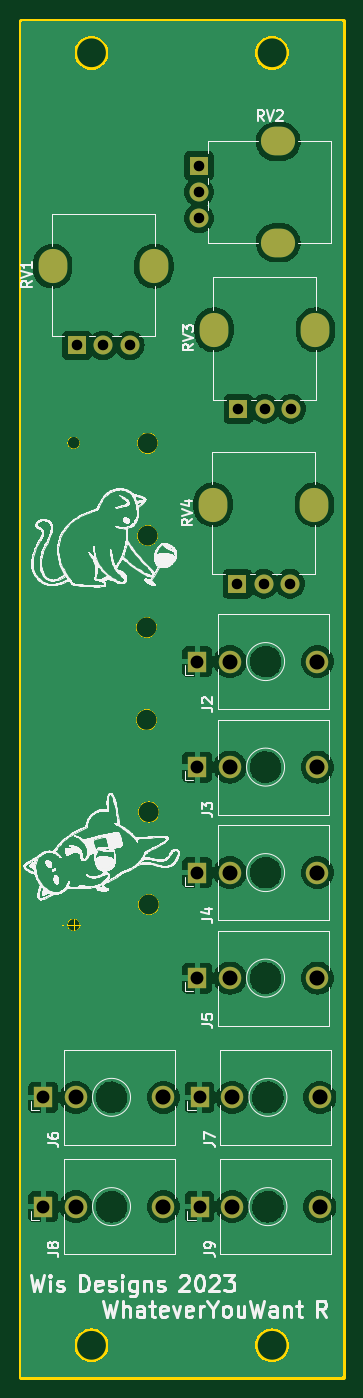
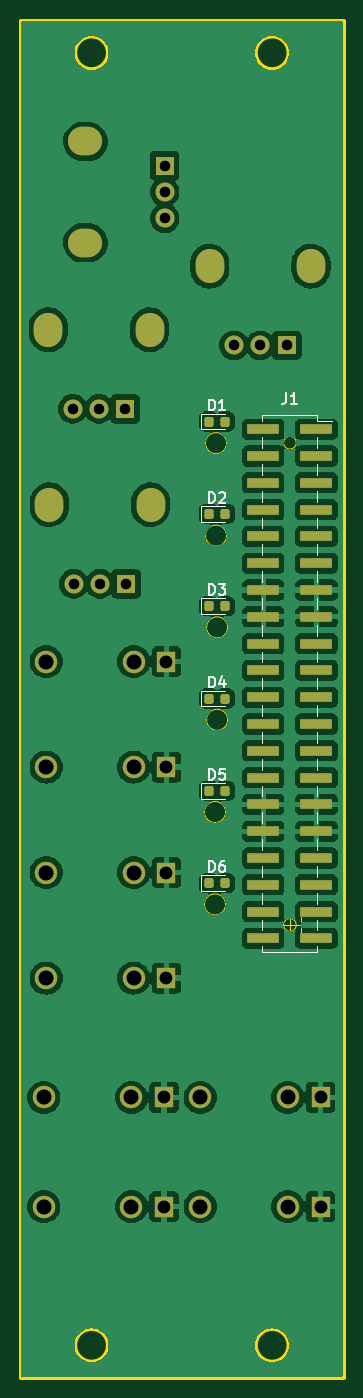
Circuit board: 11 layer files. Board 30.5 x 128.5 mm.
- bottom_copper: wyw_r_frontpanel-CuBottom.gbr (239237 bytes)
- top_copper: wyw_r_frontpanel-CuTop.gbr (163761 bytes)
- outline: wyw_r_frontpanel-EdgeCuts.gbr (2578 bytes)
- bottom_mask: wyw_r_frontpanel-MaskBottom.gbr (4296 bytes)
- top_mask: wyw_r_frontpanel-MaskTop.gbr (2145 bytes)
- drill: wyw_r_frontpanel-NPTH.drl (285 bytes)
- drill: wyw_r_frontpanel-PTH.drl (1642 bytes)
- paste: wyw_r_frontpanel-PasteBottom.gbr (2629 bytes)
- paste: wyw_r_frontpanel-PasteTop.gbr (478 bytes)
- bottom_silk: wyw_r_frontpanel-SilkBottom.gbr (15198 bytes)
- top_silk: wyw_r_frontpanel-SilkTop.gbr (335410 bytes)

=== bottom_copper: wyw_r_frontpanel-CuBottom.gbr (239237 bytes, source omitted) ===
=== top_copper: wyw_r_frontpanel-CuTop.gbr (163761 bytes, source omitted) ===
=== outline: wyw_r_frontpanel-EdgeCuts.gbr ===
%TF.GenerationSoftware,KiCad,Pcbnew,(7.0.0)*%
%TF.CreationDate,2023-03-30T09:00:50-07:00*%
%TF.ProjectId,wyw_r_frontpanel,7779775f-725f-4667-926f-6e7470616e65,rev?*%
%TF.SameCoordinates,Original*%
%TF.FileFunction,Profile,NP*%
%FSLAX46Y46*%
G04 Gerber Fmt 4.6, Leading zero omitted, Abs format (unit mm)*
G04 Created by KiCad (PCBNEW (7.0.0)) date 2023-03-30 09:00:50*
%MOMM*%
%LPD*%
G01*
G04 APERTURE LIST*
%TA.AperFunction,Profile*%
%ADD10C,0.500000*%
%TD*%
%TA.AperFunction,Profile*%
%ADD11C,0.100000*%
%TD*%
%TA.AperFunction,Profile*%
%ADD12C,0.050000*%
%TD*%
G04 APERTURE END LIST*
D10*
X46500000Y-138000000D02*
X49500000Y-138000000D01*
X41500000Y-138000000D02*
X44500000Y-138000000D01*
X36500000Y-138000000D02*
X39500000Y-138000000D01*
X31500000Y-138000000D02*
X34500000Y-138000000D01*
X26500000Y-138000000D02*
X29500000Y-138000000D01*
X21500000Y-138000000D02*
X24500000Y-138000000D01*
X46500000Y-29000000D02*
X49500000Y-29000000D01*
X41500000Y-29000000D02*
X44500000Y-29000000D01*
X36500000Y-29000000D02*
X39500000Y-29000000D01*
X31500000Y-29000000D02*
X34500000Y-29000000D01*
X26500000Y-29000000D02*
X29500000Y-29000000D01*
X21500000Y-29000000D02*
X24500000Y-29000000D01*
X45400000Y-145500000D02*
G75*
G03*
X45400000Y-145500000I-1600000J0D01*
G01*
X28280000Y-145500000D02*
G75*
G03*
X28280000Y-145500000I-1600000J0D01*
G01*
X45400000Y-23000000D02*
G75*
G03*
X45400000Y-23000000I-1600000J0D01*
G01*
X28280000Y-23000000D02*
G75*
G03*
X28280000Y-23000000I-1600000J0D01*
G01*
X20000000Y-20000000D02*
X50480000Y-20000000D01*
X50480000Y-20000000D02*
X50480000Y-148500000D01*
X50480000Y-148500000D02*
X20000000Y-148500000D01*
X20000000Y-148500000D02*
X20000000Y-20000000D01*
D11*
X33000000Y-60000000D02*
G75*
G03*
X33000000Y-60000000I-1000000J0D01*
G01*
X33000000Y-68758352D02*
G75*
G03*
X33000000Y-68758352I-1000000J0D01*
G01*
X32900000Y-86216704D02*
G75*
G03*
X32900000Y-86216704I-1000000J0D01*
G01*
X32900000Y-77458352D02*
G75*
G03*
X32900000Y-77458352I-1000000J0D01*
G01*
X33100000Y-103716704D02*
G75*
G03*
X33100000Y-103716704I-1000000J0D01*
G01*
X33100000Y-94958352D02*
G75*
G03*
X33100000Y-94958352I-1000000J0D01*
G01*
D12*
%TO.C,J1*%
X25600000Y-105660000D02*
G75*
G03*
X25600000Y-105660000I-600000J0D01*
G01*
X25600000Y-59960000D02*
G75*
G03*
X25600000Y-59960000I-600000J0D01*
G01*
X23222000Y-105670000D02*
X26016000Y-105670000D01*
X23984000Y-106432000D02*
X23984000Y-104908000D01*
X25000000Y-106432000D02*
X25000000Y-104908000D01*
%TD*%
M02*

=== bottom_mask: wyw_r_frontpanel-MaskBottom.gbr ===
%TF.GenerationSoftware,KiCad,Pcbnew,(7.0.0)*%
%TF.CreationDate,2023-03-30T09:00:50-07:00*%
%TF.ProjectId,wyw_r_frontpanel,7779775f-725f-4667-926f-6e7470616e65,rev?*%
%TF.SameCoordinates,Original*%
%TF.FileFunction,Soldermask,Bot*%
%TF.FilePolarity,Negative*%
%FSLAX46Y46*%
G04 Gerber Fmt 4.6, Leading zero omitted, Abs format (unit mm)*
G04 Created by KiCad (PCBNEW (7.0.0)) date 2023-03-30 09:00:50*
%MOMM*%
%LPD*%
G01*
G04 APERTURE LIST*
G04 Aperture macros list*
%AMRoundRect*
0 Rectangle with rounded corners*
0 $1 Rounding radius*
0 $2 $3 $4 $5 $6 $7 $8 $9 X,Y pos of 4 corners*
0 Add a 4 corners polygon primitive as box body*
4,1,4,$2,$3,$4,$5,$6,$7,$8,$9,$2,$3,0*
0 Add four circle primitives for the rounded corners*
1,1,$1+$1,$2,$3*
1,1,$1+$1,$4,$5*
1,1,$1+$1,$6,$7*
1,1,$1+$1,$8,$9*
0 Add four rect primitives between the rounded corners*
20,1,$1+$1,$2,$3,$4,$5,0*
20,1,$1+$1,$4,$5,$6,$7,0*
20,1,$1+$1,$6,$7,$8,$9,0*
20,1,$1+$1,$8,$9,$2,$3,0*%
G04 Aperture macros list end*
%ADD10R,3.000000X1.000000*%
%ADD11C,2.130000*%
%ADD12R,1.830000X1.930000*%
%ADD13O,2.720000X3.240000*%
%ADD14R,1.800000X1.800000*%
%ADD15C,1.800000*%
%ADD16O,3.240000X2.720000*%
%ADD17RoundRect,0.218750X0.218750X0.256250X-0.218750X0.256250X-0.218750X-0.256250X0.218750X-0.256250X0*%
G04 APERTURE END LIST*
D10*
%TO.C,J1*%
X27519999Y-106939999D03*
X22479999Y-106939999D03*
X27519999Y-104399999D03*
X22479999Y-104399999D03*
X27519999Y-101859999D03*
X22479999Y-101859999D03*
X27519999Y-99319999D03*
X22479999Y-99319999D03*
X27519999Y-96779999D03*
X22479999Y-96779999D03*
X27519999Y-94239999D03*
X22479999Y-94239999D03*
X27519999Y-91699999D03*
X22479999Y-91699999D03*
X27519999Y-89159999D03*
X22479999Y-89159999D03*
X27519999Y-86619999D03*
X22479999Y-86619999D03*
X27519999Y-84079999D03*
X22479999Y-84079999D03*
X27519999Y-81539999D03*
X22479999Y-81539999D03*
X27519999Y-78999999D03*
X22479999Y-78999999D03*
X27519999Y-76459999D03*
X22479999Y-76459999D03*
X27519999Y-73919999D03*
X22479999Y-73919999D03*
X27519999Y-71379999D03*
X22479999Y-71379999D03*
X27519999Y-68839999D03*
X22479999Y-68839999D03*
X27519999Y-66299999D03*
X22479999Y-66299999D03*
X27519999Y-63759999D03*
X22479999Y-63759999D03*
X27519999Y-61219999D03*
X22479999Y-61219999D03*
X27519999Y-58679999D03*
X22479999Y-58679999D03*
%TD*%
D11*
%TO.C,J5*%
X39800000Y-110700000D03*
X48100000Y-110700000D03*
D12*
X36699999Y-110699999D03*
%TD*%
D13*
%TO.C,RV3*%
X38299999Y-49249999D03*
X47899999Y-49249999D03*
D14*
X40599999Y-56749999D03*
D15*
X43100000Y-56750000D03*
X45600000Y-56750000D03*
%TD*%
D11*
%TO.C,J9*%
X40021539Y-132358354D03*
X48321539Y-132358354D03*
D12*
X36921538Y-132358353D03*
%TD*%
D13*
%TO.C,RV1*%
X22999999Y-43224999D03*
X32599999Y-43224999D03*
D14*
X25299999Y-50724999D03*
D15*
X27800000Y-50725000D03*
X30300000Y-50725000D03*
%TD*%
D11*
%TO.C,J3*%
X39800000Y-90700000D03*
X48100000Y-90700000D03*
D12*
X36699999Y-90699999D03*
%TD*%
D11*
%TO.C,J2*%
X39800000Y-80700000D03*
X48100000Y-80700000D03*
D12*
X36699999Y-80699999D03*
%TD*%
D11*
%TO.C,J4*%
X39800000Y-100700000D03*
X48100000Y-100700000D03*
D12*
X36699999Y-100699999D03*
%TD*%
%TO.C,J6*%
X22099999Y-121999999D03*
D11*
X33500000Y-122000000D03*
X25200000Y-122000000D03*
%TD*%
%TO.C,J7*%
X40021539Y-122000000D03*
X48321539Y-122000000D03*
D12*
X36921538Y-121999999D03*
%TD*%
D15*
%TO.C,RV4*%
X45500000Y-73325000D03*
X43000000Y-73325000D03*
D14*
X40499999Y-73324999D03*
D13*
X47799999Y-65824999D03*
X38199999Y-65824999D03*
%TD*%
D12*
%TO.C,J8*%
X22099999Y-132358353D03*
D11*
X33500000Y-132358354D03*
X25200000Y-132358354D03*
%TD*%
D16*
%TO.C,RV2*%
X44374999Y-31399999D03*
X44374999Y-40999999D03*
D14*
X36874999Y-33699999D03*
D15*
X36875000Y-36200000D03*
X36875000Y-38700000D03*
%TD*%
D17*
%TO.C,D5*%
X31125000Y-92950000D03*
X32700000Y-92950000D03*
%TD*%
%TO.C,D6*%
X31125000Y-101700000D03*
X32700000Y-101700000D03*
%TD*%
%TO.C,D3*%
X31125000Y-75450000D03*
X32700000Y-75450000D03*
%TD*%
%TO.C,D4*%
X31125000Y-84200000D03*
X32700000Y-84200000D03*
%TD*%
%TO.C,D2*%
X31125000Y-66700000D03*
X32700000Y-66700000D03*
%TD*%
%TO.C,D1*%
X31125000Y-57950000D03*
X32700000Y-57950000D03*
%TD*%
M02*

=== top_mask: wyw_r_frontpanel-MaskTop.gbr ===
%TF.GenerationSoftware,KiCad,Pcbnew,(7.0.0)*%
%TF.CreationDate,2023-03-30T09:00:50-07:00*%
%TF.ProjectId,wyw_r_frontpanel,7779775f-725f-4667-926f-6e7470616e65,rev?*%
%TF.SameCoordinates,Original*%
%TF.FileFunction,Soldermask,Top*%
%TF.FilePolarity,Negative*%
%FSLAX46Y46*%
G04 Gerber Fmt 4.6, Leading zero omitted, Abs format (unit mm)*
G04 Created by KiCad (PCBNEW (7.0.0)) date 2023-03-30 09:00:50*
%MOMM*%
%LPD*%
G01*
G04 APERTURE LIST*
%ADD10C,2.130000*%
%ADD11R,1.830000X1.930000*%
%ADD12O,2.720000X3.240000*%
%ADD13R,1.800000X1.800000*%
%ADD14C,1.800000*%
%ADD15O,3.240000X2.720000*%
G04 APERTURE END LIST*
D10*
%TO.C,J5*%
X39800000Y-110700000D03*
X48100000Y-110700000D03*
D11*
X36699999Y-110699999D03*
%TD*%
D12*
%TO.C,RV3*%
X38299999Y-49249999D03*
X47899999Y-49249999D03*
D13*
X40599999Y-56749999D03*
D14*
X43100000Y-56750000D03*
X45600000Y-56750000D03*
%TD*%
D10*
%TO.C,J9*%
X40021539Y-132358354D03*
X48321539Y-132358354D03*
D11*
X36921538Y-132358353D03*
%TD*%
D12*
%TO.C,RV1*%
X22999999Y-43224999D03*
X32599999Y-43224999D03*
D13*
X25299999Y-50724999D03*
D14*
X27800000Y-50725000D03*
X30300000Y-50725000D03*
%TD*%
D10*
%TO.C,J3*%
X39800000Y-90700000D03*
X48100000Y-90700000D03*
D11*
X36699999Y-90699999D03*
%TD*%
D10*
%TO.C,J2*%
X39800000Y-80700000D03*
X48100000Y-80700000D03*
D11*
X36699999Y-80699999D03*
%TD*%
D10*
%TO.C,J4*%
X39800000Y-100700000D03*
X48100000Y-100700000D03*
D11*
X36699999Y-100699999D03*
%TD*%
%TO.C,J6*%
X22099999Y-121999999D03*
D10*
X33500000Y-122000000D03*
X25200000Y-122000000D03*
%TD*%
%TO.C,J7*%
X40021539Y-122000000D03*
X48321539Y-122000000D03*
D11*
X36921538Y-121999999D03*
%TD*%
D14*
%TO.C,RV4*%
X45500000Y-73325000D03*
X43000000Y-73325000D03*
D13*
X40499999Y-73324999D03*
D12*
X47799999Y-65824999D03*
X38199999Y-65824999D03*
%TD*%
D11*
%TO.C,J8*%
X22099999Y-132358353D03*
D10*
X33500000Y-132358354D03*
X25200000Y-132358354D03*
%TD*%
D15*
%TO.C,RV2*%
X44374999Y-31399999D03*
X44374999Y-40999999D03*
D13*
X36874999Y-33699999D03*
D14*
X36875000Y-36200000D03*
X36875000Y-38700000D03*
%TD*%
M02*

=== drill: wyw_r_frontpanel-NPTH.drl ===
M48
; DRILL file {KiCad (7.0.0)} date Thu Mar 30 09:00:50 2023
; FORMAT={-:-/ absolute / inch / decimal}
; #@! TF.CreationDate,2023-03-30T09:00:50-07:00
; #@! TF.GenerationSoftware,Kicad,Pcbnew,(7.0.0)
; #@! TF.FileFunction,NonPlated,1,2,NPTH
FMAT,2
INCH
%
G90
G05
T0
M30

=== drill: wyw_r_frontpanel-PTH.drl ===
M48
; DRILL file {KiCad (7.0.0)} date Thu Mar 30 09:00:50 2023
; FORMAT={-:-/ absolute / inch / decimal}
; #@! TF.CreationDate,2023-03-30T09:00:50-07:00
; #@! TF.GenerationSoftware,Kicad,Pcbnew,(7.0.0)
; #@! TF.FileFunction,Plated,1,2,PTH
FMAT,2
INCH
; #@! TA.AperFunction,Plated,PTH,ComponentDrill
T1C0.0394
; #@! TA.AperFunction,Plated,PTH,ComponentDrill
T2C0.0433
; #@! TA.AperFunction,Plated,PTH,ComponentDrill
T3C0.0480
; #@! TA.AperFunction,Plated,PTH,ComponentDrill
T4C0.0559
; #@! TA.AperFunction,Plated,PTH,ComponentDrill
T5C0.0563
%
G90
G05
T1
X0.9961Y-1.997
X1.0945Y-1.997
X1.1929Y-1.997
X1.4518Y-1.3268
X1.4518Y-1.4252
X1.4518Y-1.5236
X1.5945Y-2.8868
X1.5984Y-2.2343
X1.6929Y-2.8868
X1.6969Y-2.2343
X1.7913Y-2.8868
X1.7953Y-2.2343
T3
X0.8701Y-4.8031
X0.8701Y-5.211
X1.4449Y-3.1772
X1.4449Y-3.5709
X1.4449Y-3.9646
X1.4449Y-4.3583
X1.4536Y-4.8031
X1.4536Y-5.211
T4
X0.9921Y-4.8031
X0.9921Y-5.211
X1.5669Y-3.1772
X1.5669Y-3.5709
X1.5669Y-3.9646
X1.5669Y-4.3583
X1.5757Y-4.8031
X1.5757Y-5.211
T5
X1.3189Y-4.8031
X1.3189Y-5.211
X1.8937Y-3.1772
X1.8937Y-3.5709
X1.8937Y-3.9646
X1.8937Y-4.3583
X1.9024Y-4.8031
X1.9024Y-5.211
T2
G00X0.9055Y-1.7156
M15
G01X0.9055Y-1.688
M16
G05
G00X1.2835Y-1.7156
M15
G01X1.2835Y-1.688
M16
G05
G00X1.5039Y-2.6053
M15
G01X1.5039Y-2.5778
M16
G05
G00X1.5079Y-1.9528
M15
G01X1.5079Y-1.9252
M16
G05
G00X1.7333Y-1.2362
M15
G01X1.7608Y-1.2362
M16
G05
G00X1.7333Y-1.6142
M15
G01X1.7608Y-1.6142
M16
G05
G00X1.8819Y-2.6053
M15
G01X1.8819Y-2.5778
M16
G05
G00X1.8858Y-1.9528
M15
G01X1.8858Y-1.9252
M16
G05
T0
M30

=== paste: wyw_r_frontpanel-PasteBottom.gbr (2629 bytes, source withheld) ===
=== paste: wyw_r_frontpanel-PasteTop.gbr ===
%TF.GenerationSoftware,KiCad,Pcbnew,(7.0.0)*%
%TF.CreationDate,2023-03-30T09:00:50-07:00*%
%TF.ProjectId,wyw_r_frontpanel,7779775f-725f-4667-926f-6e7470616e65,rev?*%
%TF.SameCoordinates,Original*%
%TF.FileFunction,Paste,Top*%
%TF.FilePolarity,Positive*%
%FSLAX46Y46*%
G04 Gerber Fmt 4.6, Leading zero omitted, Abs format (unit mm)*
G04 Created by KiCad (PCBNEW (7.0.0)) date 2023-03-30 09:00:50*
%MOMM*%
%LPD*%
G01*
G04 APERTURE LIST*
G04 APERTURE END LIST*
M02*

=== bottom_silk: wyw_r_frontpanel-SilkBottom.gbr (15198 bytes, source omitted) ===
=== top_silk: wyw_r_frontpanel-SilkTop.gbr (335410 bytes, source omitted) ===
